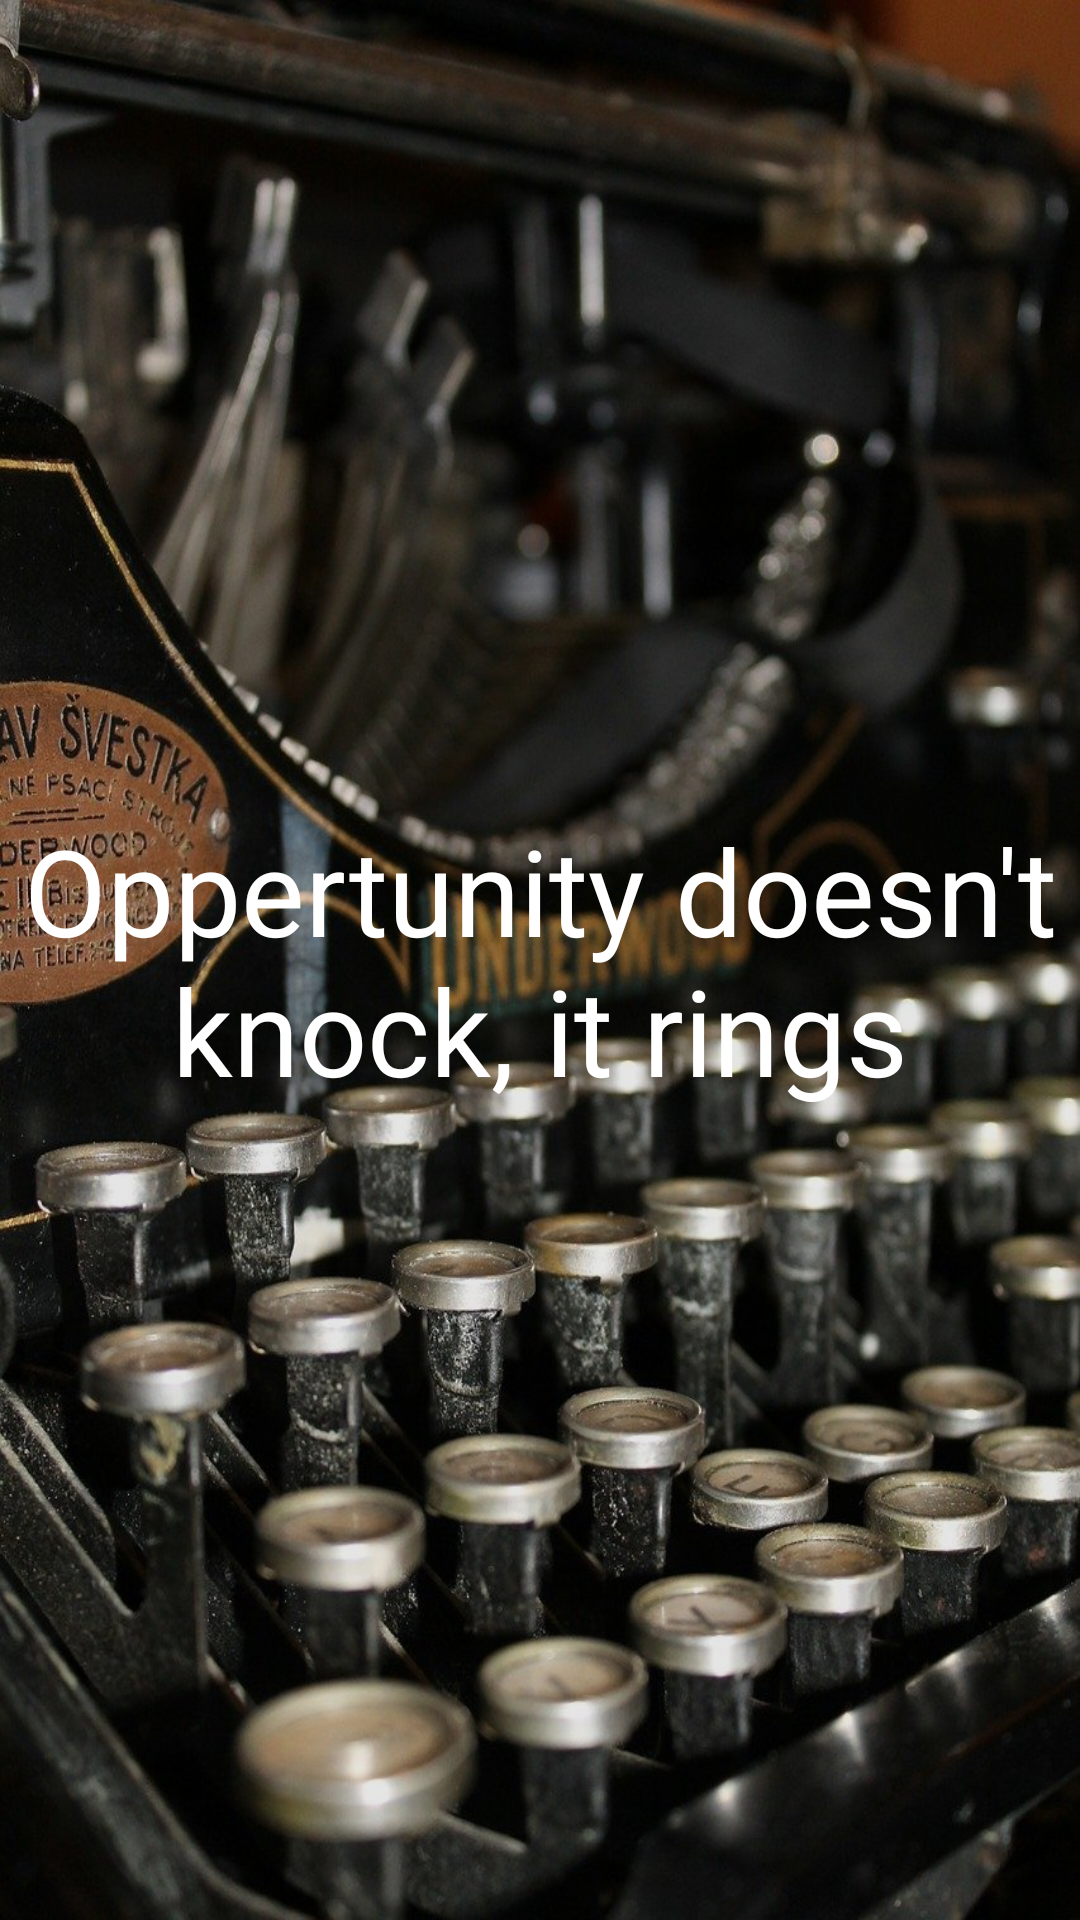

Reconstruct the res/layout file that produces this screen, plus the resources it refers to.
<!-- AndroidManifest.xml: application theme Theme.Kilogram -->
<!-- res/layout/fragment_first.xml -->
<?xml version="1.0" encoding="utf-8"?>
<layout xmlns:android="http://schemas.android.com/apk/res/android"
    xmlns:tools="http://schemas.android.com/tools"
    xmlns:app="http://schemas.android.com/apk/res-auto">

    <data>

    </data>

    <RelativeLayout
        android:layout_width="match_parent"
        android:background="@color/black"
        android:layout_height="match_parent"
        tools:context=".local.ui.intro.FirstFragment">

        <ImageView
            android:layout_width="match_parent"
            android:layout_height="match_parent"
            android:id="@+id/first_blur"
            android:scaleType="fitXY"
            android:alpha="0.9"
            android:src="@drawable/fragment_first" />

        <TextView
            android:layout_width="wrap_content"
            android:layout_height="wrap_content"
            android:layout_centerInParent="true"
            android:fontFamily="@font/intro_screen_text"
            android:gravity="center_horizontal"
            android:text="Oppertunity doesn't knock, it rings"
            android:textColor="@color/white"
            android:textSize="40sp" />
    </RelativeLayout>
</layout>
<!-- resources referenced by this layout -->
<resources>
  <color name="black">#FF000000</color>
  <color name="white">#FFFFFFFF</color>
  <!-- drawable fragment_first: jpg bitmap (drawable-v24, 176790 bytes) -->
  <style name="Theme.Kilogram" parent="Theme.MaterialComponents.DayNight.NoActionBar">
          
          <item name="colorPrimary">@color/purple_500</item>
          <item name="colorPrimaryVariant">@color/purple_700</item>
          <item name="colorOnPrimary">@color/white</item>
          
          <item name="colorSecondary">@color/teal_200</item>
          <item name="colorSecondaryVariant">@color/teal_700</item>
          <item name="colorOnSecondary">@color/black</item>
          
          <item name="android:statusBarColor" tools:targetApi="l">?attr/colorPrimaryVariant</item>
          
      </style>
  <color name="purple_500">#040F47</color>
  <color name="purple_700">#040F47</color>
  <color name="teal_200">#00BCD4</color>
  <color name="teal_700">#FF018786</color>
</resources>
